Run: headless pygame with SDL's dummy video driver; simulated clock (each Clock.tick advances the game by its frame time, no real sleeping); random seed 0; keys injected as events and as key.get_pressed() state; mouse plan: one left click at the window centre at the start of phase 2, then a move to the lower-right quarter at the start of phase 3.
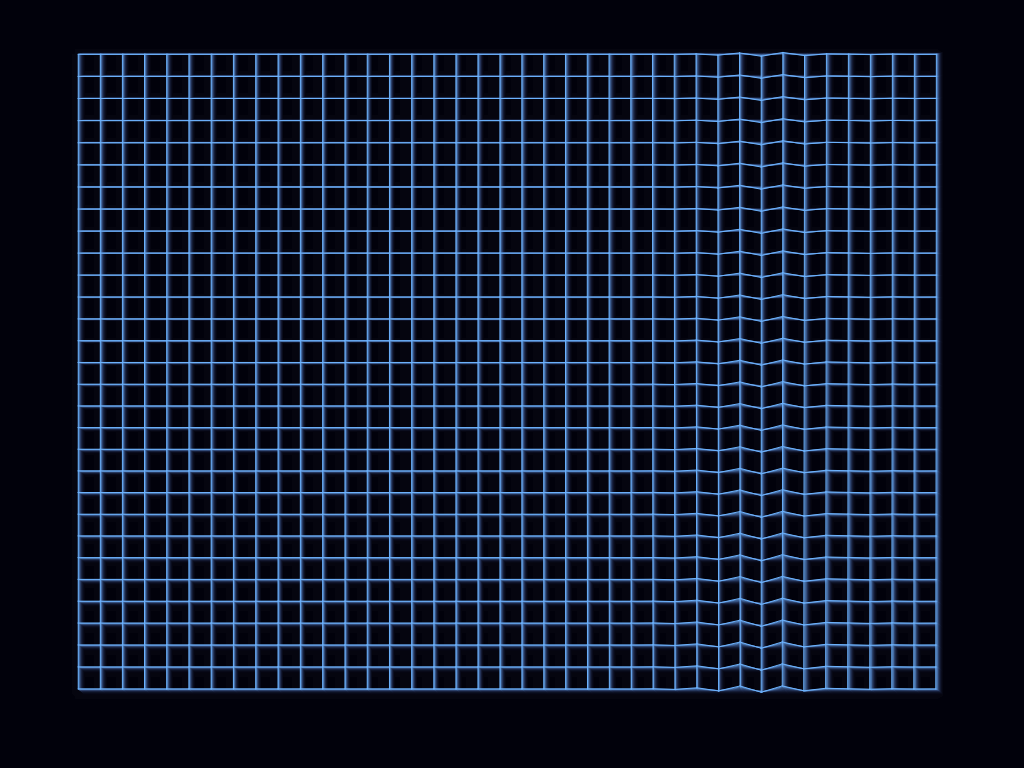
Frame 1 of 4 · flips 1–60 · no input
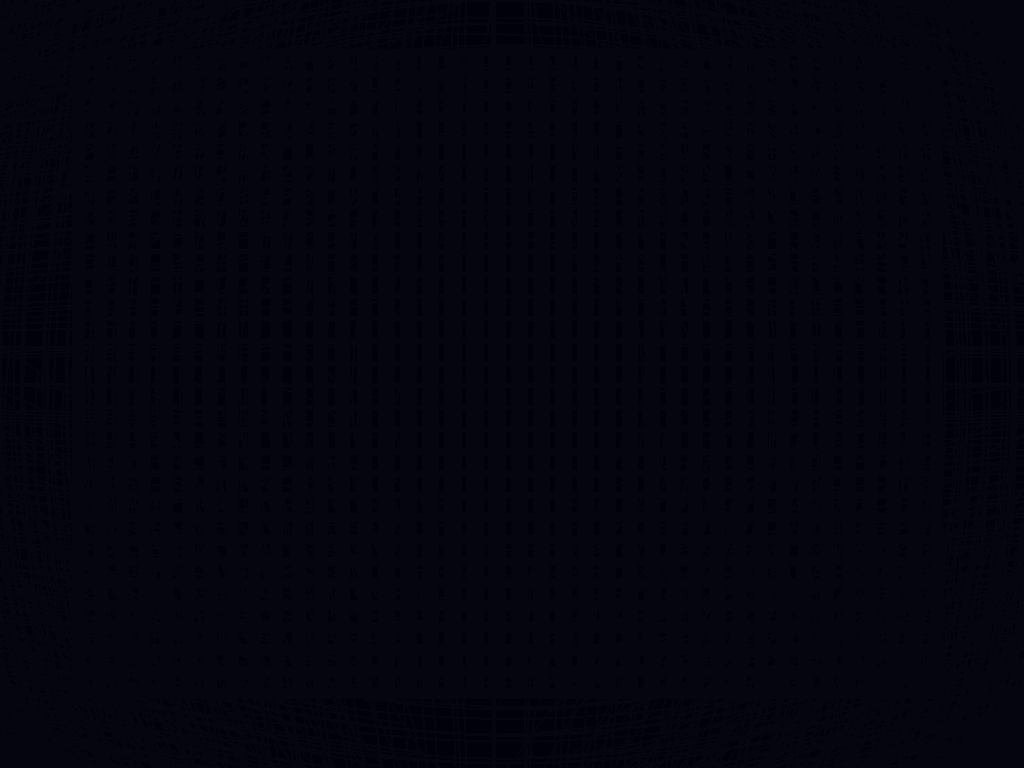
Frame 2 of 4 · flips 61–180 · clicked the window centre · tapped SPACE, RETURN · held RIGHT (→), D
Frame 3 of 4 · flips 181–300 · moved the mouse to the lower-right quarter · held DOWN (↓), S · screen unchanged from frame 2, image omitted
Frame 4 of 4 · flips 301–420 · held LEFT (←), A, UP (↑), W · screen unchanged from frame 3, image omitted

The pygame program that drew these frames:

import pygame as pg
import math
import random

pg.init()
info = pg.display.Info()
W, H = info.current_w, info.current_h
screen = pg.display.set_mode((W, H), pg.FULLSCREEN | pg.DOUBLEBUF)
clock = pg.time.Clock()

RES_X, RES_Y = 40, 30
GAP = 22
ITERATIONS = 4  
sticks = []

class Node:
    def __init__(self, x, y):
        self.x, self.y = x, y
        self.px, self.py = x, y
        self.base_x, self.base_y = x, y 

start_x = W // 2 - (RES_X * GAP) // 2
start_y = H // 2 - (RES_Y * GAP) // 2

nodes = []
for y in range(RES_Y):
    row = []
    for x in range(RES_X):
        row.append(Node(x * GAP + start_x, y * GAP + start_y))
    nodes.append(row)

for y in range(RES_Y):
    for x in range(RES_X):
        if x < RES_X - 1:
            sticks.append([nodes[y][x], nodes[y][x+1], GAP, True])
        if y < RES_Y - 1:
            sticks.append([nodes[y][x], nodes[y+1][x], GAP, True])

running = True
t = 0  
while running:
    overlay = pg.Surface((W, H))
    overlay.set_alpha(60) 
    overlay.fill((5, 5, 15))
    screen.blit(overlay, (0, 0))

    t += 0.05
    m_pos = pg.mouse.get_pos()
    m_down = pg.mouse.get_pressed()

    for e in pg.event.get():
        if e.type == pg.KEYDOWN:
            if e.key == pg.K_ESCAPE:
                running = False
            
            if e.key == pg.K_SPACE:
                for row in nodes:
                    for n in row:
                        d = math.hypot(n.x - W//2, n.y - H//2)
                        n.x += (n.x - W//2) / (d + 1) * 50
                        n.y += (n.y - H//2) / (d + 1) * 50

    for row in nodes:
        for n in row:
            vx, vy = (n.x - n.px) * 0.98, (n.y - n.py) * 0.98
            n.px, n.py = n.x, n.y

            drift = math.sin(t + n.base_x * 0.01) * 0.2
            n.x += vx + drift
            n.y += vy + math.cos(t + n.base_y * 0.01) * 0.2

            if m_down[0]:
                dx, dy = n.x - m_pos[0], n.y - m_pos[1]
                dist = math.hypot(dx, dy)
                if dist < 150:
                    force = (150 - dist) * 0.02
                    n.x -= (dx / (dist + 1)) * force
                    n.y -= (dy / (dist + 1)) * force

    for _ in range(ITERATIONS):
        for s in sticks:
            if not s[3]: continue 
            p1, p2, length, _ = s
            dx, dy = p2.x - p1.x, p2.y - p1.y
            dist = math.hypot(dx, dy)
            if dist == 0: dist = 0.1

            if m_down[2] and dist < 30 and math.hypot(p1.x - m_pos[0], p1.y - m_pos[1]) < 30:
                s[3] = False
                continue
            
            if dist > length * 4:
                s[3] = False
                continue

            diff = (length - dist) / dist * 0.5
            p1.x -= dx * diff
            p1.y -= dy * diff
            p2.x += dx * diff
            p2.y += dy * diff

    
    for s in sticks:
        if s[3]: 
            dist = math.hypot(s[0].x - s[1].x, s[0].y - s[1].y)
            pulse = (math.sin(t * 2) + 1) * 50
            


            
            r = min(255, int(dist * 5))
            g = min(255, int(100 + pulse + dist * 2))
            b = 255
            
            pg.draw.aaline(screen, (r, g, b), (s[0].x, s[0].y), (s[1].x, s[1].y))

    pg.display.flip()
    clock.tick(60)

pg.quit()
